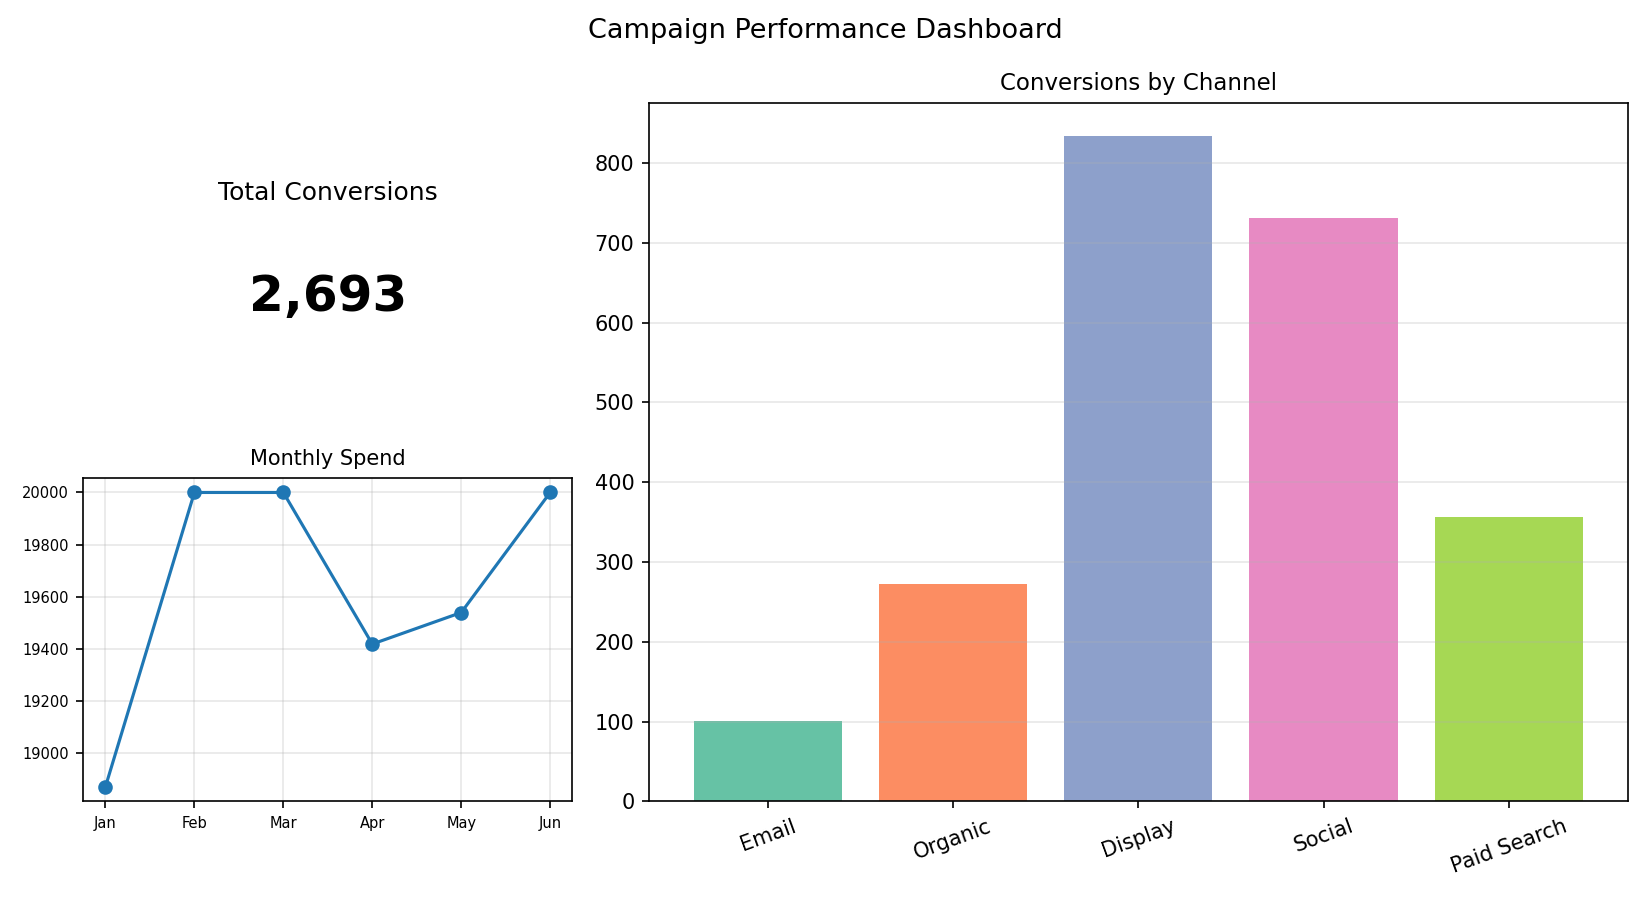

Values plotted in this chart, from the file beside it:
Channel, Conversions
Email, 101
Organic, 272
Display, 834
Social, 731
Paid Search, 356
